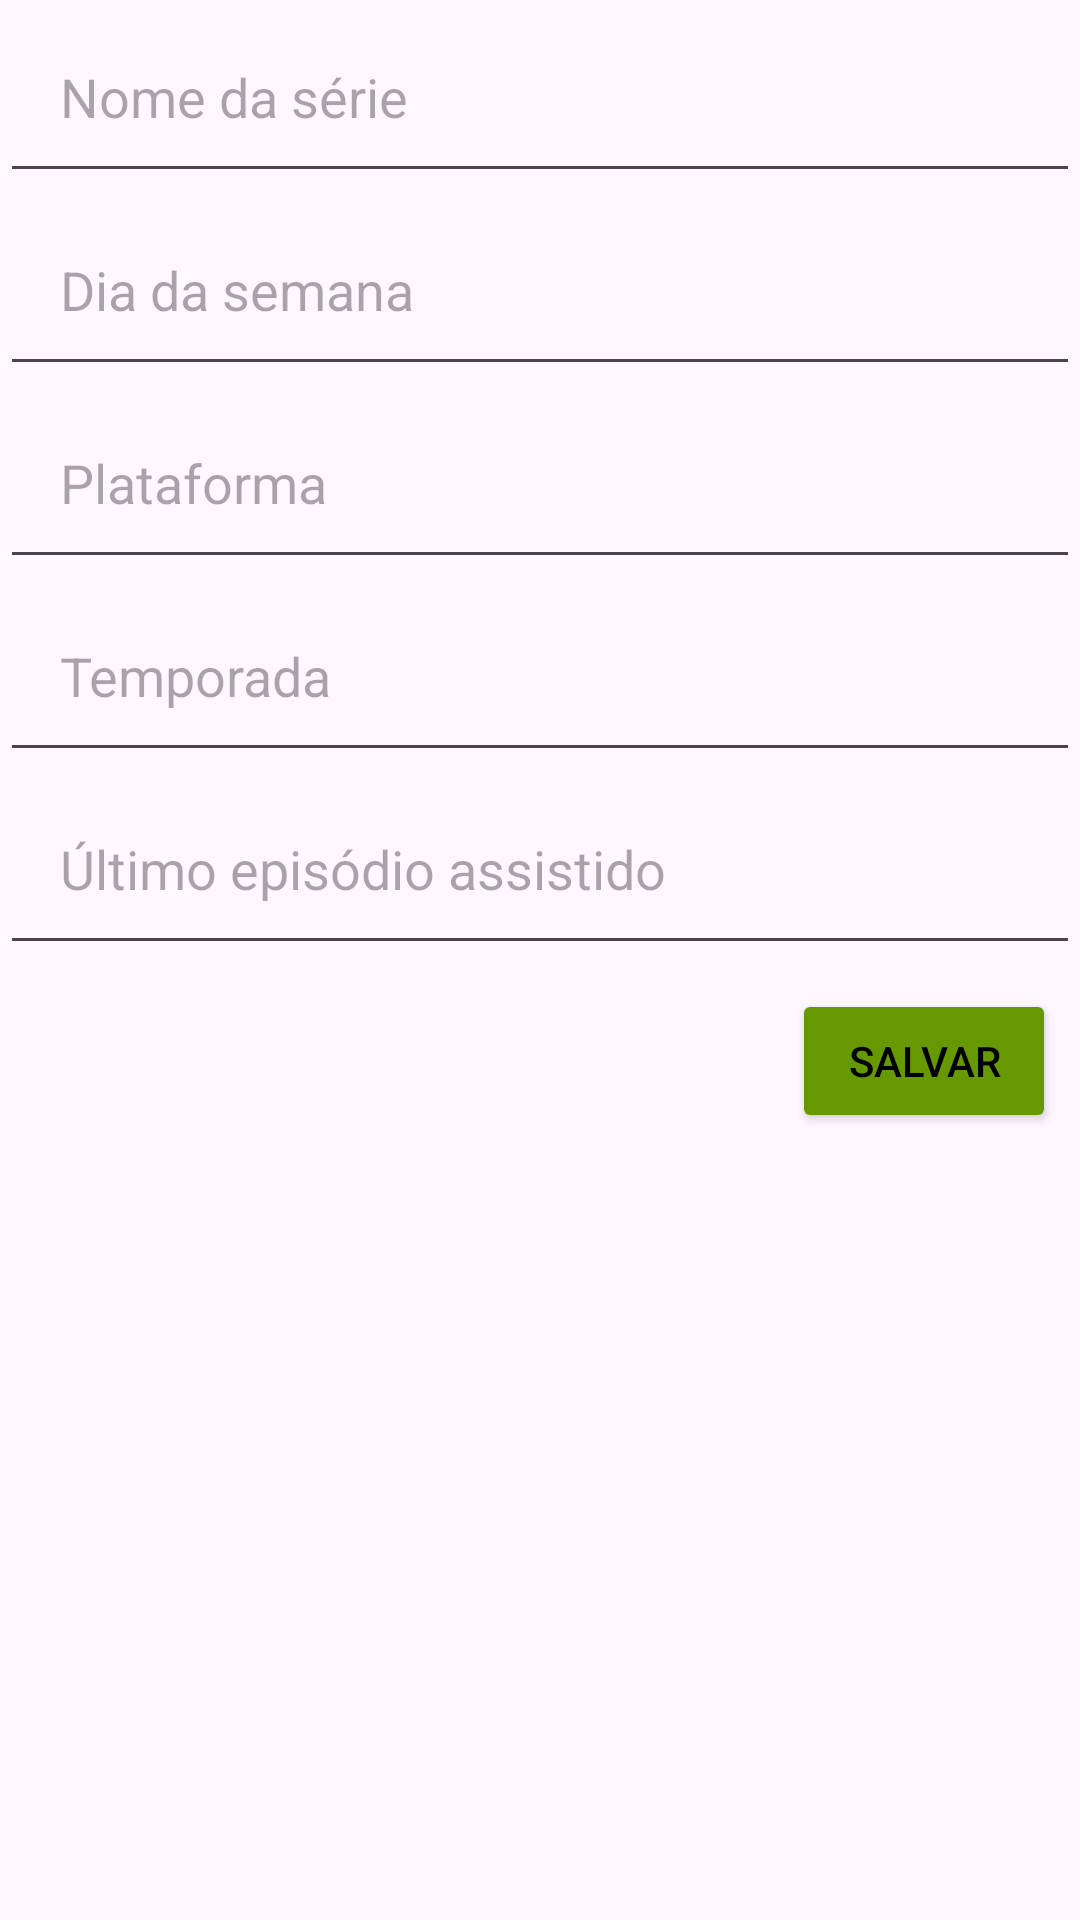

Reconstruct the res/layout file that produces this screen, plus the resources it refers to.
<!-- AndroidManifest.xml: application theme Theme.AFMobile -->
<!-- res/layout/add_nova_serie.xml -->
<?xml version="1.0" encoding="utf-8"?>
<androidx.constraintlayout.widget.ConstraintLayout xmlns:android="http://schemas.android.com/apk/res/android"
    xmlns:app="http://schemas.android.com/apk/res-auto"
    xmlns:tools="http://schemas.android.com/tools"
    android:layout_width="match_parent"
    android:layout_height="match_parent"
    tools:context=".AddNovaSerie">

    <EditText
        android:id="@+id/nome_edittext"
        android:layout_width="match_parent"
        android:layout_height="wrap_content"
        android:hint="Nome da série"
        android:padding="20dp"
        app:layout_constraintEnd_toEndOf="parent"
        app:layout_constraintHorizontal_bias="0.5"
        app:layout_constraintStart_toStartOf="parent"
        app:layout_constraintTop_toTopOf="parent" />

    <EditText
        android:id="@+id/dia_semana_edittext"
        android:layout_width="match_parent"
        android:layout_height="wrap_content"
        android:hint="Dia da semana"
        android:padding="20dp"
        app:layout_constraintEnd_toEndOf="parent"
        app:layout_constraintStart_toStartOf="parent"
        app:layout_constraintTop_toBottomOf="@+id/nome_edittext" />

    <EditText
        android:id="@+id/plataforma_edittext"
        android:layout_width="match_parent"
        android:layout_height="wrap_content"
        android:hint="Plataforma"
        android:padding="20dp"
        app:layout_constraintEnd_toEndOf="parent"
        app:layout_constraintStart_toStartOf="parent"
        app:layout_constraintTop_toBottomOf="@+id/dia_semana_edittext" />

    <EditText
        android:id="@+id/temporada_edittext"
        android:layout_width="match_parent"
        android:layout_height="wrap_content"
        android:hint="Temporada"
        android:inputType="number"
        android:padding="20dp"
        app:layout_constraintEnd_toEndOf="parent"
        app:layout_constraintStart_toStartOf="parent"
        app:layout_constraintTop_toBottomOf="@+id/plataforma_edittext" />

    <EditText
        android:id="@+id/ultimo_episodio_edittext"
        android:layout_width="match_parent"
        android:layout_height="wrap_content"
        android:hint="Último episódio assistido"
        android:inputType="number"
        android:padding="20dp"
        app:layout_constraintEnd_toEndOf="parent"
        app:layout_constraintStart_toStartOf="parent"
        app:layout_constraintTop_toBottomOf="@+id/temporada_edittext" />

    <Button
        android:id="@+id/save_btn"
        android:layout_width="wrap_content"
        android:layout_height="wrap_content"
        android:layout_marginTop="8dp"
        android:layout_marginEnd="8dp"
        android:backgroundTint="@android:color/holo_green_dark"
        android:textColor="@android:color/black"
        android:text="Salvar"
        app:layout_constraintEnd_toEndOf="parent"
        app:layout_constraintTop_toBottomOf="@+id/ultimo_episodio_edittext" />
</androidx.constraintlayout.widget.ConstraintLayout>
<!-- resources referenced by this layout -->
<resources>
  <style name="Theme.AFMobile" parent="Base.Theme.AFMobile" />
  <style name="Base.Theme.AFMobile" parent="Theme.Material3.DayNight.NoActionBar">
          
          
      </style>
</resources>
